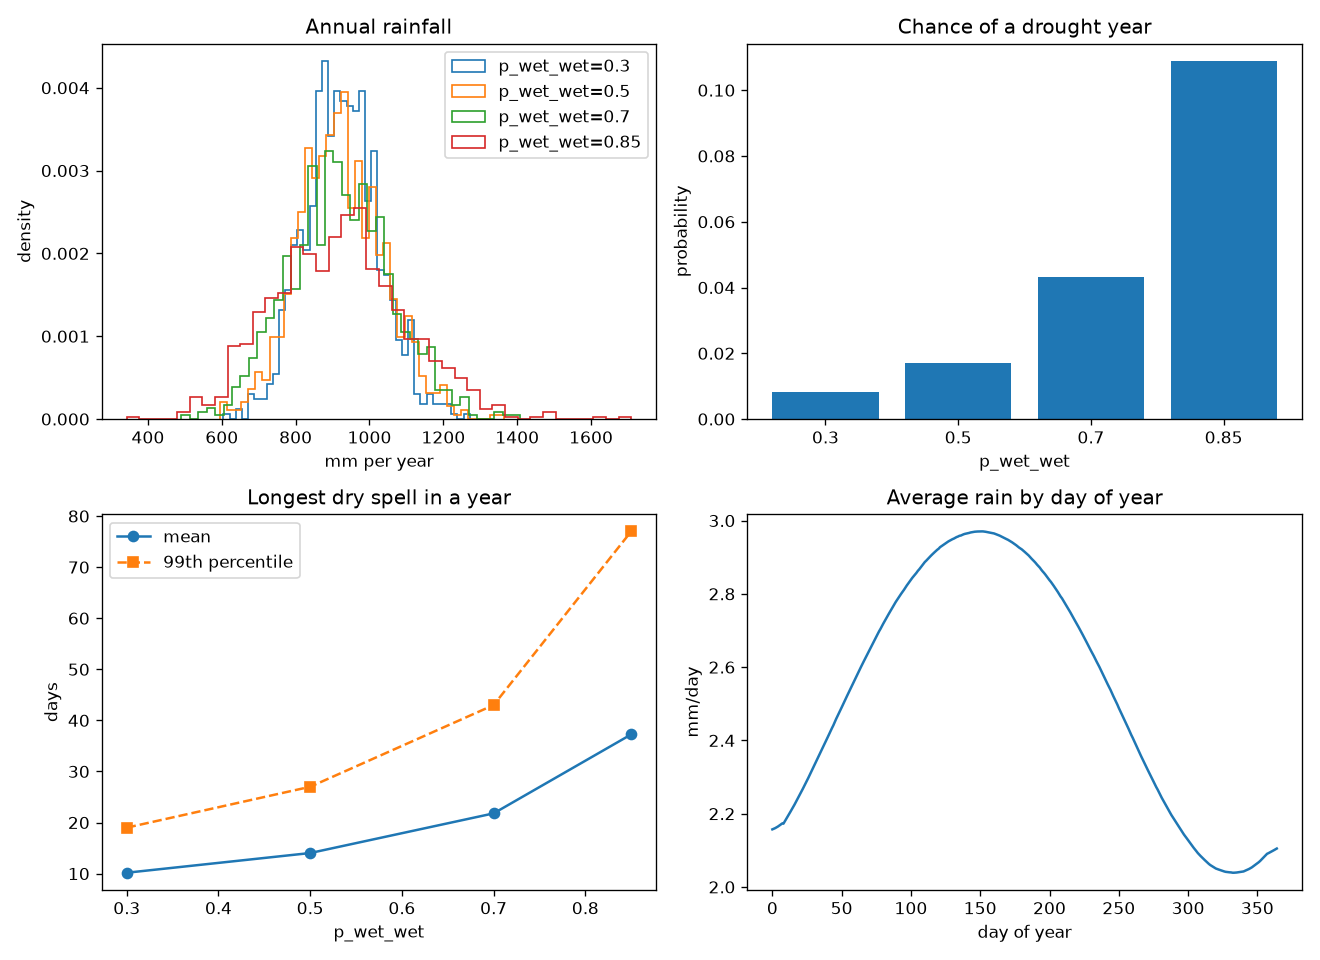

The table this chart was drawn from, first rows:
mean_total_mm, std_total_mm, drought_prob, mean_longest_dry, p99_longest_dry, p_wet_wet
924.3, 99.72, 0.008301, 10.17, 19.0, 0.3
923.4, 111.1, 0.01716, 14.03, 27.0, 0.5
921.5, 134, 0.04327, 21.79, 43.0, 0.7
916.9, 178.2, 0.1087, 37.25, 77.0, 0.85
